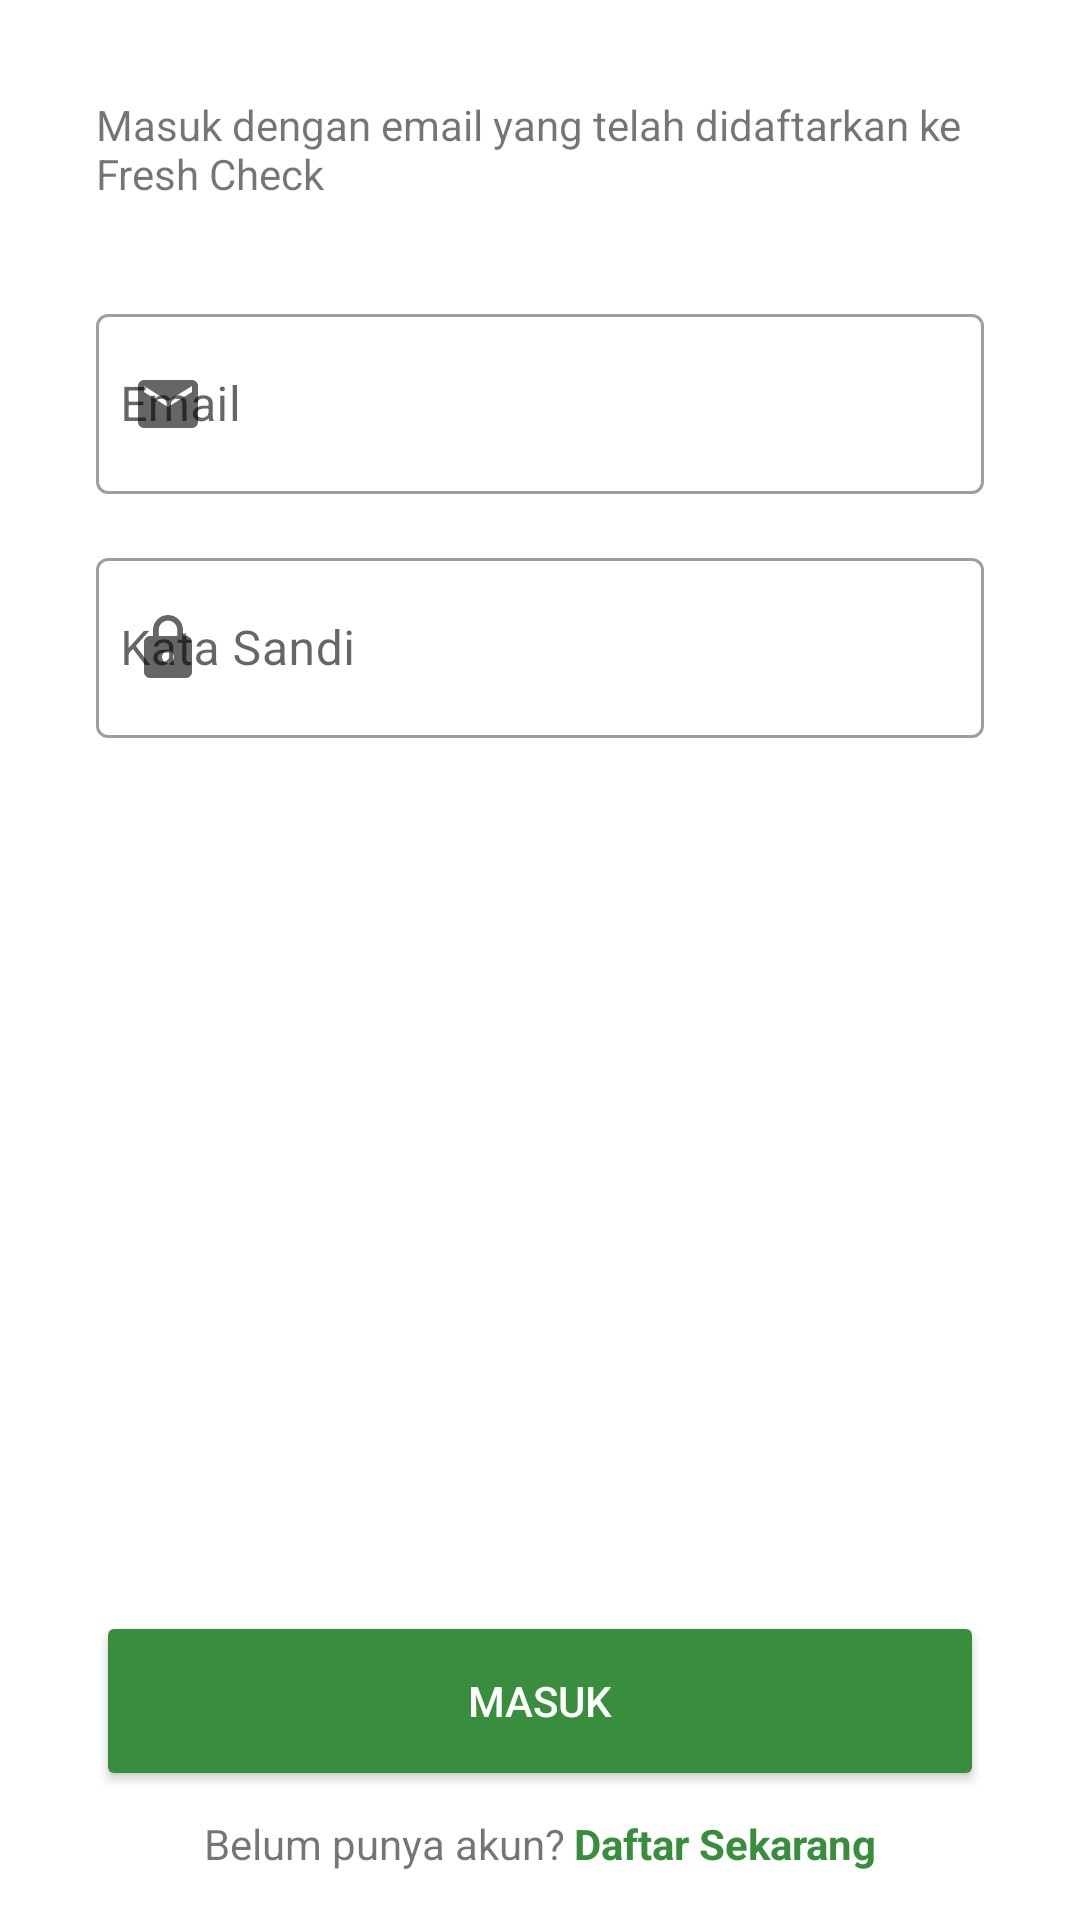

Here is an Android app screen rendered from its layout file. Give the layout XML and the strings, colors and styles it references.
<!-- AndroidManifest.xml: application theme Theme.CapstoneProject -->
<!-- res/layout/activity_login.xml -->
<androidx.constraintlayout.widget.ConstraintLayout xmlns:android="http://schemas.android.com/apk/res/android"
    xmlns:app="http://schemas.android.com/apk/res-auto"
    xmlns:tools="http://schemas.android.com/tools"
    android:id="@+id/t"
    android:layout_width="match_parent"
    android:layout_height="match_parent"
    android:background="@color/white"
    tools:context=".ui.login.LoginActivity">


    <TextView
        android:id="@+id/tv_welcome"
        android:layout_width="match_parent"
        android:layout_height="wrap_content"
        android:layout_marginStart="32dp"
        android:layout_marginTop="32dp"
        android:layout_marginEnd="32dp"
        android:fontFamily="sans-serif"
        android:text="@string/tv_form_login"
        app:layout_constraintEnd_toEndOf="parent"
        app:layout_constraintStart_toStartOf="parent"
        app:layout_constraintTop_toTopOf="parent" />

    <com.google.android.material.textfield.TextInputLayout
        android:id="@+id/textInputLayoutEmail"
        style="@style/Widget.MaterialComponents.TextInputLayout.OutlinedBox"
        android:layout_width="match_parent"
        android:layout_height="wrap_content"
        android:layout_marginStart="32dp"
        android:layout_marginTop="32dp"
        android:layout_marginEnd="32dp"
        android:hint="@string/email"
        app:endIconMode="clear_text"
        app:layout_constraintEnd_toEndOf="parent"
        app:layout_constraintStart_toStartOf="parent"
        app:layout_constraintTop_toBottomOf="@+id/tv_welcome"
        app:startIconDrawable="@drawable/baseline_email_24">

        <com.google.android.material.textfield.TextInputEditText
            android:id="@+id/ed_email"
            android:layout_width="match_parent"
            android:layout_height="60dp"
            android:ems="15"
            android:inputType="textEmailAddress"
            android:padding="8dp" />

    </com.google.android.material.textfield.TextInputLayout>

    <com.google.android.material.textfield.TextInputLayout
        android:id="@+id/textInputLayoutPassword"
        style="@style/Widget.MaterialComponents.TextInputLayout.OutlinedBox"
        android:layout_width="match_parent"
        android:layout_height="wrap_content"
        android:layout_marginStart="32dp"
        android:layout_marginTop="16dp"
        android:layout_marginEnd="32dp"
        android:hint="@string/kata_sandi"
        app:layout_constraintEnd_toEndOf="parent"
        app:layout_constraintStart_toStartOf="parent"
        app:layout_constraintTop_toBottomOf="@+id/textInputLayoutEmail"
        app:passwordToggleEnabled="true"
        app:passwordToggleTint="@color/text_icon_outline"
        app:startIconDrawable="@drawable/baseline_lock_24">

        <com.google.android.material.textfield.TextInputEditText
            android:id="@+id/ed_password"
            android:layout_width="match_parent"
            android:layout_height="60dp"
            android:ems="10"
            android:inputType="textPassword"
            android:padding="8dp" />

    </com.google.android.material.textfield.TextInputLayout>

    <Button
        android:id="@+id/btn_signin"
        android:layout_width="0dp"
        android:layout_height="60dp"
        android:layout_marginStart="32dp"
        android:layout_marginEnd="32dp"
        android:layout_marginBottom="8dp"
        android:backgroundTint="@color/primary_color"
        android:text="@string/masuk"
        android:textColor="@color/white"
        app:cornerRadius="16dp"
        app:layout_constraintBottom_toTopOf="@+id/linearLayout"
        app:layout_constraintEnd_toEndOf="parent"
        app:layout_constraintStart_toStartOf="parent" />

    <LinearLayout
        android:id="@+id/linearLayout"
        android:layout_width="wrap_content"
        android:layout_height="wrap_content"
        android:layout_marginBottom="16dp"
        android:orientation="horizontal"
        app:layout_constraintBottom_toBottomOf="parent"
        app:layout_constraintEnd_toEndOf="parent"
        app:layout_constraintStart_toStartOf="parent">

        <TextView
            android:id="@+id/textView5"
            android:layout_width="wrap_content"
            android:layout_height="wrap_content"
            android:layout_weight="0"
            android:text="@string/belum_punya_akun" />

        <TextView
            android:id="@+id/tv_toregister"
            android:layout_width="wrap_content"
            android:layout_height="wrap_content"
            android:layout_weight="0"
            android:layout_marginStart="3dp"
            android:text="@string/daftar_sekarang"
            android:textColor="@color/primary_color"
            android:textStyle="bold" />
    </LinearLayout>

    <ProgressBar
        android:id="@+id/progressBar"
        android:layout_width="wrap_content"
        android:layout_height="wrap_content"
        android:indeterminateTint="@color/bg_rv"
        android:visibility="gone"
        app:layout_constraintBottom_toBottomOf="parent"
        app:layout_constraintEnd_toEndOf="parent"
        app:layout_constraintStart_toStartOf="parent"
        app:layout_constraintTop_toTopOf="parent" />

</androidx.constraintlayout.widget.ConstraintLayout>
<!-- resources referenced by this layout -->
<resources>
  <color name="primary_color">#388E3C</color>
  <color name="white">#FFFFFFFF</color>
  <!-- drawable baseline_email_24 (drawable) -->
  <vector android:height="24dp"
      android:tint="@color/text_icon_outline"
      android:viewportHeight="24"
      android:viewportWidth="24"
      android:width="24dp"
      xmlns:android="http://schemas.android.com/apk/res/android">
      <path
          android:fillColor="@android:color/white"
          android:pathData="M20,4L4,4c-1.1,0 -1.99,0.9 -1.99,2L2,18c0,1.1 0.9,2 2,2h16c1.1,0 2,-0.9 2,-2L22,6c0,-1.1 -0.9,-2 -2,-2zM20,8l-8,5 -8,-5L4,6l8,5 8,-5v2z" />
  </vector>
  <!-- drawable baseline_lock_24 (drawable) -->
  <vector android:height="24dp"
      android:tint="@color/text_icon_outline"
      android:viewportHeight="24"
      android:viewportWidth="24"
      android:width="24dp"
      xmlns:android="http://schemas.android.com/apk/res/android">
      <path
          android:fillColor="@android:color/white"
          android:pathData="M18,8h-1L17,6c0,-2.76 -2.24,-5 -5,-5S7,3.24 7,6v2L6,8c-1.1,0 -2,0.9 -2,2v10c0,1.1 0.9,2 2,2h12c1.1,0 2,-0.9 2,-2L20,10c0,-1.1 -0.9,-2 -2,-2zM12,17c-1.1,0 -2,-0.9 -2,-2s0.9,-2 2,-2 2,0.9 2,2 -0.9,2 -2,2zM15.1,8L8.9,8L8.9,6c0,-1.71 1.39,-3.1 3.1,-3.1 1.71,0 3.1,1.39 3.1,3.1v2z" />
  </vector>
  <string name="belum_punya_akun">Belum punya akun?</string>
  <string name="daftar_sekarang">Daftar Sekarang</string>
  <string name="email">Email</string>
  <string name="kata_sandi">Kata Sandi</string>
  <string name="masuk">Masuk</string>
  <string name="tv_form_login">Masuk dengan email yang telah didaftarkan ke Fresh Check</string>
  <style name="Theme.CapstoneProject" parent="Theme.MaterialComponents.Light">
          
          <item name="colorPrimary">@color/primary_color</item>
          <item name="colorPrimaryVariant">@color/primary_color</item>
          <item name="colorOnPrimary">@color/black</item>
          <item name="colorAccent">@color/white</item>
  
          
          <item name="colorSecondary">@color/yellow_200</item>
          <item name="colorSecondaryVariant">@color/yellow_700</item>
          <item name="colorOnSecondary">@color/black</item>
  
          
          <item name="android:statusBarColor">@android:color/white</item>
          <item name="android:windowLightStatusBar">true</item>
  
          
  
      </style>
  <color name="black">#FF000000</color>
  <color name="yellow_200">#FFF59D</color>
  <color name="yellow_700">#F57F17</color>
</resources>
